Run: headless pygame with SDL's dummy video driver; simulated clock (each Clock.tick advances the game by its frame time, no real sleeping); random seed 0; keys injected as events and as key.get_pressed() state; no mouse input.
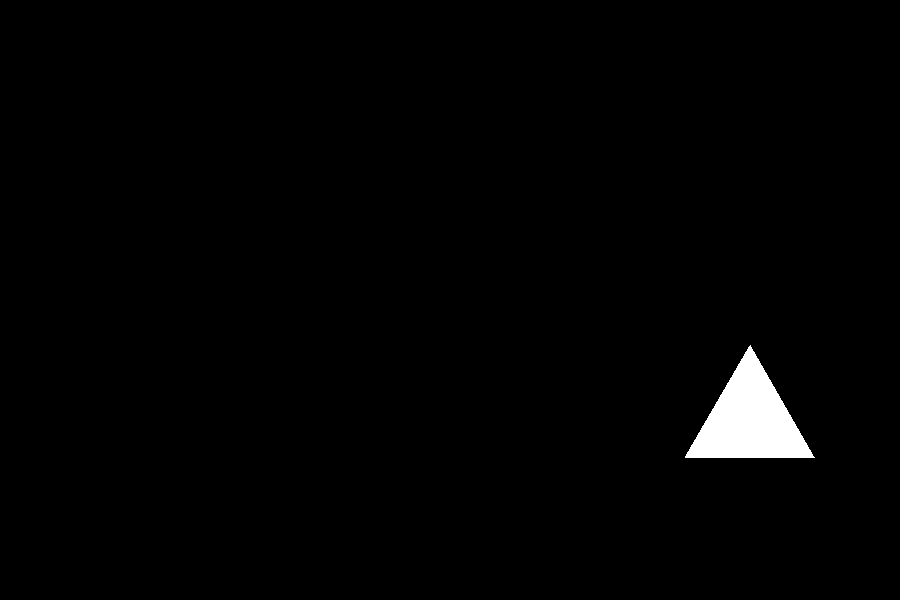
Frame 1 of 4 · flips 1–60 · no input
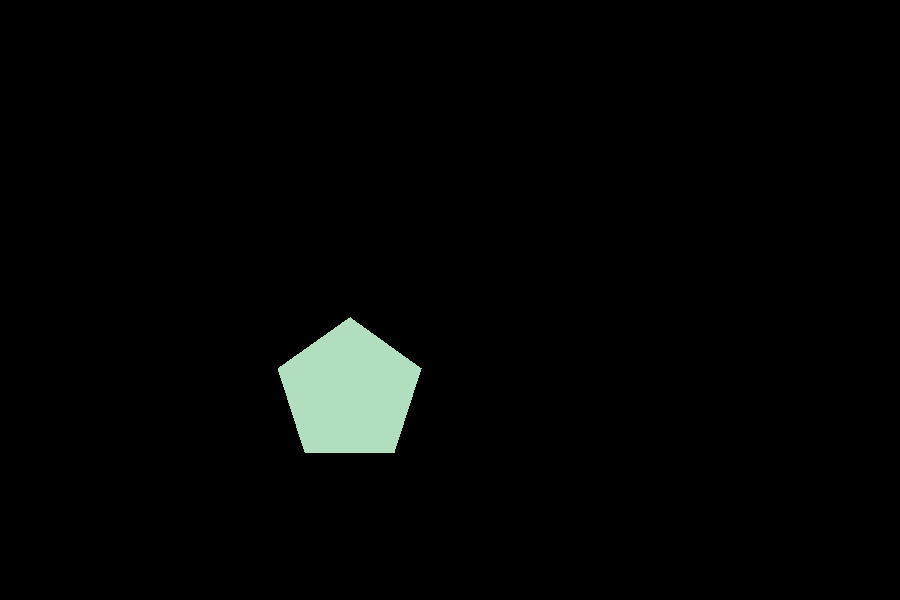
Frame 2 of 4 · flips 61–180 · tapped SPACE, RETURN · held RIGHT (→), D
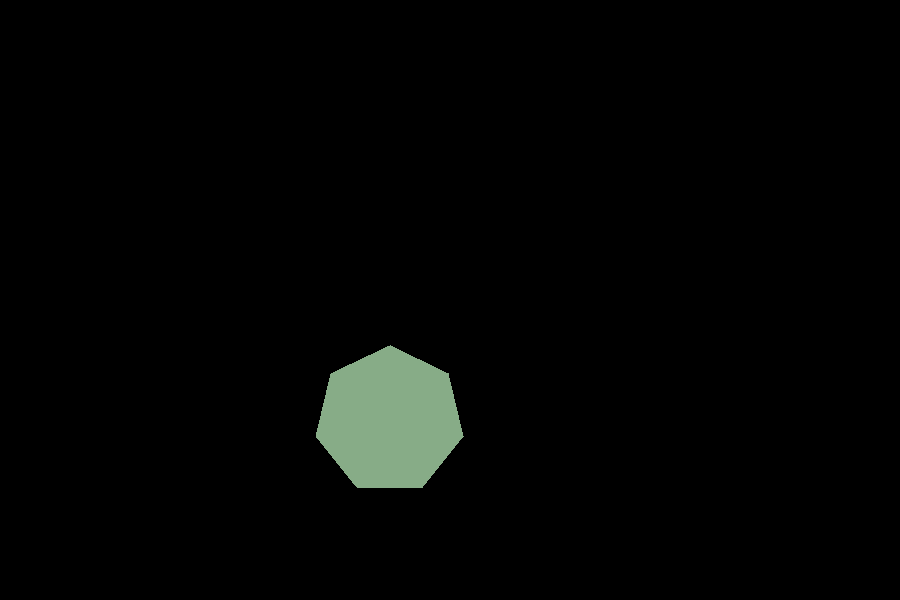
Frame 3 of 4 · flips 181–300 · held DOWN (↓), S
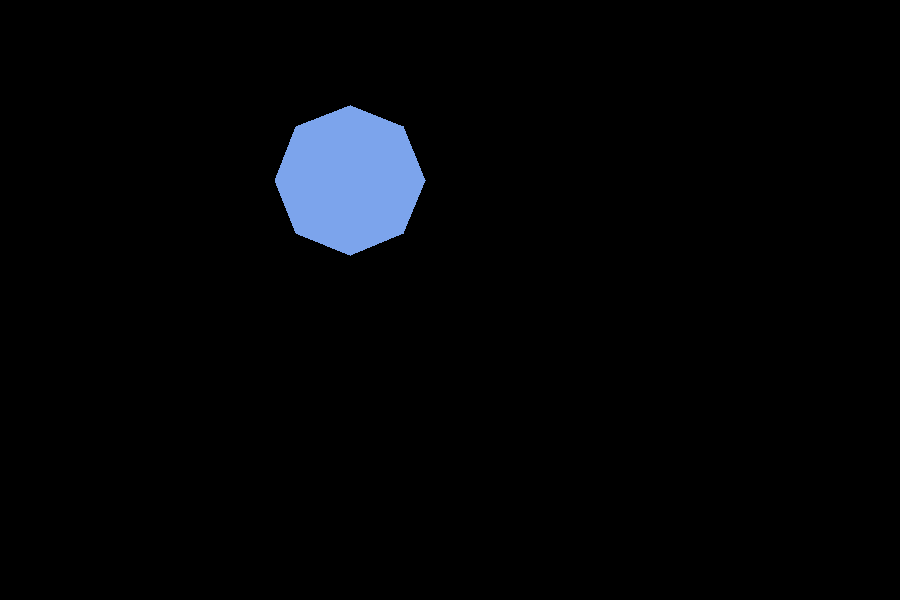
Frame 4 of 4 · flips 301–420 · held LEFT (←), A, UP (↑), W

The pygame program that drew these frames:

import pygame
import random
import math

# Fungsi untuk menggambar objek
def gambar_bentuk_objek(layar, warna, koordinat_x, koordinat_y, radius, sisi):
    sudut_awal = -math.pi / 2
    titik_objek = []
    
    # Menghitung posisi titik-titik objek
    for i in range(sisi):
        x = koordinat_x + radius * math.cos(sudut_awal + i * 2 * math.pi / sisi)
        y = koordinat_y + radius * math.sin(sudut_awal + i * 2 * math.pi / sisi)
        titik_objek.append((x, y))

    # Gambar objek pada layar
    pygame.draw.polygon(layar, warna, titik_objek)  

    # Menghitung ukuran objek
    min_x = min(titik_objek, key=lambda t: t[0])[0]
    max_x = max(titik_objek, key=lambda t: t[0])[0]
    min_y = min(titik_objek, key=lambda t: t[1])[1]
    max_y = max(titik_objek, key=lambda t: t[1])[1]

    lebar_objek = max_x - min_x 
    tinggi_objek = max_y - min_y 

    return (lebar_objek, tinggi_objek)

# Fungsi untuk memperbaharui posisi objek
def perbaharui_posisi_objek(koordinat_x, koordinat_y, kecepatan_x, kecepatan_y):
    koordinat_x = koordinat_x + kecepatan_x
    koordinat_y = koordinat_y + kecepatan_y
    return koordinat_x, koordinat_y

# Fungsi untuk memperbaharui arah objek
def perbaharui_arah_objek(kecepatan):
    kecepatan = kecepatan * -1
    return kecepatan

# Fungsi untuk mendeteksi tabrakan objek dengan layar
def deteksi_tabrakan_layar(koordinat_x, koordinat_y, lebar_layar, tinggi_layar):

    # arti kode tabrakan
    # 0 = tidak ada tabrakan
    # 1 = tabrakan terjadi di bagian kiri atas layar
    # 2 = tabrakan terjadi di bagian atas layar
    # 3 = tabrakan terjadi di bagian kanan atas layar
    # 4 = tabrakan terjadi di bagian kanan layar
    # 5 = tabrakan terjadi di bagian kanan bawah layar
    # 6 = tabrakan terjadi di bagian bawah layar
    # 7 = tabrakan terjadi di bagian kiri bawah layar
    # 8 = tabrakan terjadi di bagian kiri layar

    # Menentukan kode tabrakan berdasarkan posisi tabrakan objek dengan layar
    kode_tabrakan = 0
    if koordinat_x < 0:
        kode_tabrakan = 8  
        if koordinat_y < 0:
            kode_tabrakan = 1  
        elif koordinat_y > tinggi_layar:
            kode_tabrakan = 7 
    elif koordinat_x > lebar_layar:
        kode_tabrakan = 4  
        if koordinat_y < 0:
            kode_tabrakan = 3  
        elif koordinat_y > tinggi_layar:
            kode_tabrakan = 5  
    elif koordinat_y < 0:
        kode_tabrakan = 2  
    elif koordinat_y > tinggi_layar:
        kode_tabrakan = 6  

    return kode_tabrakan

# Fungsi untuk mendapatkan warna acak
def dapatkan_warna_acak():
    return (random.randint(100, 255), random.randint(100, 255), random.randint(100, 255))

# Fungsi untuk menampilkan informasi pada layar
def tampilkan_informasi(layar, teks, koordinat_x, koordinat_y, kecepatan_x, kecepatan_y, warna, tabrakan, sisi):
    # Menyusun informasi untuk ditampilkan
    teks_sisi      = f"Jumlah Sisi Objek:  {sisi}"
    teks_tabrakan  = f"Jumlah Tabrakan Layar:  {tabrakan}"
    teks_kecepatan = f"Kecepatan Objek (X, Y):  ({kecepatan_x}, {kecepatan_y})"
    teks_koordinat = f"Koordinat Objek (X, Y):  ({koordinat_x}, {koordinat_y})"
    teks_warna     = f"Warna Objek (R, G, B):  {warna}"
    
    # Render teks untuk ditampilkan
    teks1 = teks.render(teks_sisi, True, (255, 255, 255))
    teks2 = teks.render(teks_tabrakan, True, (255, 255, 255))
    teks3 = teks.render(teks_kecepatan, True, (255, 255, 255))
    teks4 = teks.render(teks_koordinat, True, (255, 255, 255))
    teks5 = teks.render(teks_warna, True, (255, 255, 255))
    
    # Menampilkan teks pada layar
    layar.blit(teks1, (20, 20))
    layar.blit(teks2, (20, 50))
    layar.blit(teks3, (20, 80))
    layar.blit(teks4, (20, 110))
    layar.blit(teks5, (20, 140))

# Inisialisasi layar
lebar_layar = 900
tinggi_layar = 600

# Inisialisasi objek
lebar_objek = 150
tinggi_objek = 150
radius_objek = 75
jumlah_sisi_objek = 3

# Inisialisasi warna layar dan objek
warna_layar = (0, 0, 0)
warna_objek = (255, 255, 255)

# Inisialisasi koordinat awal objek
koordinat_x = lebar_layar // 2 - radius_objek
koordinat_y = tinggi_layar // 2 - radius_objek

# Inisialisasi kecepatan awal objek
kecepatan_x = random.randint(2, 5) * random.choice([-1, 1])
kecepatan_y = random.randint(2, 5) * random.choice([-1, 1])

# Inisialisasi status tabrakan dan jumlah tabrakan
kode_tabrakan = 0
jumlah_tabrakan = 0

# Inisialisasi status program
program_dijeda = False
informasi_ditampilkan = False

# Inisialisasi library pygame
pygame.init()
pygame.display.set_caption("Proyek Grafika Komputer")

# Inisialisasi layar, teks, dan waktu
layar = pygame.display.set_mode((lebar_layar, tinggi_layar))
teks = pygame.font.Font(None, 30)
waktu = pygame.time.Clock()
program_aktif = True

# Looping selama program aktif
while program_aktif:

    # Memeriksa inputan dari pengguna
    for event in pygame.event.get():

        # Pengguna menekan tombol keluar
        if event.type == pygame.QUIT:
            program_aktif = False

        # Pengguna menekan salah satu tombol
        if event.type == pygame.KEYDOWN:

            # Mengubah arah objek
            if event.key == pygame.K_w and kecepatan_y > 0:
                kecepatan_y *= -1
            elif event.key == pygame.K_s and kecepatan_y < 0:
                kecepatan_y *= -1
            elif event.key == pygame.K_a and kecepatan_x > 0:
                kecepatan_x *= -1
            elif event.key == pygame.K_d and kecepatan_x < 0:
                kecepatan_x *= -1

            # Menjeda program
            elif event.key == pygame.K_p:
                program_dijeda = not program_dijeda

            # Menampilkan informasi
            elif event.key == pygame.K_i:
                informasi_ditampilkan = not informasi_ditampilkan

            # Mengganti warna objek
            elif event.key == pygame.K_c:
                warna_objek = dapatkan_warna_acak()

            # Mereset koordinat objek
            elif event.key == pygame.K_m:
                koordinat_x = lebar_layar // 2 - lebar_objek // 2
                koordinat_y = tinggi_layar // 2 - tinggi_objek // 2

            # Mereset kecepatan objek
            elif event.key == pygame.K_r:
                kecepatan_x = 0
                kecepatan_y = 0

            # Mengubah jumlah sisi objek
            elif event.key == pygame.K_MINUS and jumlah_sisi_objek > 3:
                jumlah_sisi_objek -= 1
            elif event.key == pygame.K_EQUALS:
                jumlah_sisi_objek += 1

            # Mengatur kecepatan objek (sumbu x dan y bersamaan)
            elif event.key == pygame.K_q:
                kecepatan_x = (abs(kecepatan_x) + 1) * (1 if kecepatan_x > 0 else -1)
                kecepatan_y = (abs(kecepatan_y) + 1) * (1 if kecepatan_y > 0 else -1)
            elif event.key == pygame.K_e:
                kecepatan_x = max(0, abs(kecepatan_x) - 1) * (1 if kecepatan_x > 0 else -1)
                kecepatan_y = max(0, abs(kecepatan_y) - 1) * (1 if kecepatan_y > 0 else -1)

            # Mengatur kecepatan objek (hanya sumbu x)
            elif event.key == pygame.K_1:
                kecepatan_x = (abs(kecepatan_x) + 1) * (1 if kecepatan_x > 0 else -1)
            elif event.key == pygame.K_2:
                kecepatan_x = max(0, abs(kecepatan_x) - 1) * (1 if kecepatan_x > 0 else -1)

            # Mengatur kecepatan objek (hanya sumbu y)
            elif event.key == pygame.K_9:
                kecepatan_y = (abs(kecepatan_y) + 1) * (1 if kecepatan_y > 0 else -1)
            elif event.key == pygame.K_0:
                kecepatan_y = max(0, abs(kecepatan_y) - 1) * (1 if kecepatan_y > 0 else -1)

    # Jika program tidak dijeda
    if not program_dijeda:

        # Menetapkan warna layar
        layar.fill(warna_layar)  

        # Memperbaharui posisi objek
        koordinat_x, koordinat_y = perbaharui_posisi_objek(koordinat_x, koordinat_y, kecepatan_x, kecepatan_y)

        # Mendeteksi tabrakan objek dengan layar
        hasil_deteksi = deteksi_tabrakan_layar(koordinat_x, koordinat_y, lebar_layar - lebar_objek, tinggi_layar - tinggi_objek)

        # Jika tabrakan sekarang berbeda dengan tabrakan sebelumnya
        if hasil_deteksi != kode_tabrakan:
            kode_tabrakan = hasil_deteksi

            # Jika tabrakan terdeteksi
            if kode_tabrakan != 0:

                # Perbaharui jumlah tabrakan
                jumlah_tabrakan += 1

                # Tambah sisi objek setiap 5x tabrakan
                # if (jumlah_tabrakan % 5 == 0):  
                jumlah_sisi_objek += 1
                
                # Ganti warna objek
                warna_objek = dapatkan_warna_acak()  

                # Ubah arah objek jika terjadi tabrakan
                if kode_tabrakan == 2 or kode_tabrakan == 6:
                    kecepatan_y = perbaharui_arah_objek(kecepatan_y)
                elif kode_tabrakan == 4 or kode_tabrakan == 8:
                    kecepatan_x = perbaharui_arah_objek(kecepatan_x)
                else:
                    kecepatan_x = perbaharui_arah_objek(kecepatan_x)
                    kecepatan_y = perbaharui_arah_objek(kecepatan_y)

        # Gambar objek dengan jumlah sisi yang sesuai
        lebar_objek, tinggi_objek = gambar_bentuk_objek(layar, warna_objek, koordinat_x + radius_objek, koordinat_y + radius_objek, radius_objek, jumlah_sisi_objek)

        # Tampilkan informasi objek
        if informasi_ditampilkan:
            tampilkan_informasi(layar, teks, koordinat_x, koordinat_y, kecepatan_x, kecepatan_y, warna_objek, jumlah_tabrakan, jumlah_sisi_objek)
        
        # Update tampilan layar
        pygame.display.flip()  

        # Batasi frame rate ke 60 FPS
        waktu.tick(60) 

# Menutup pygame setelah program selesai
pygame.quit()  
